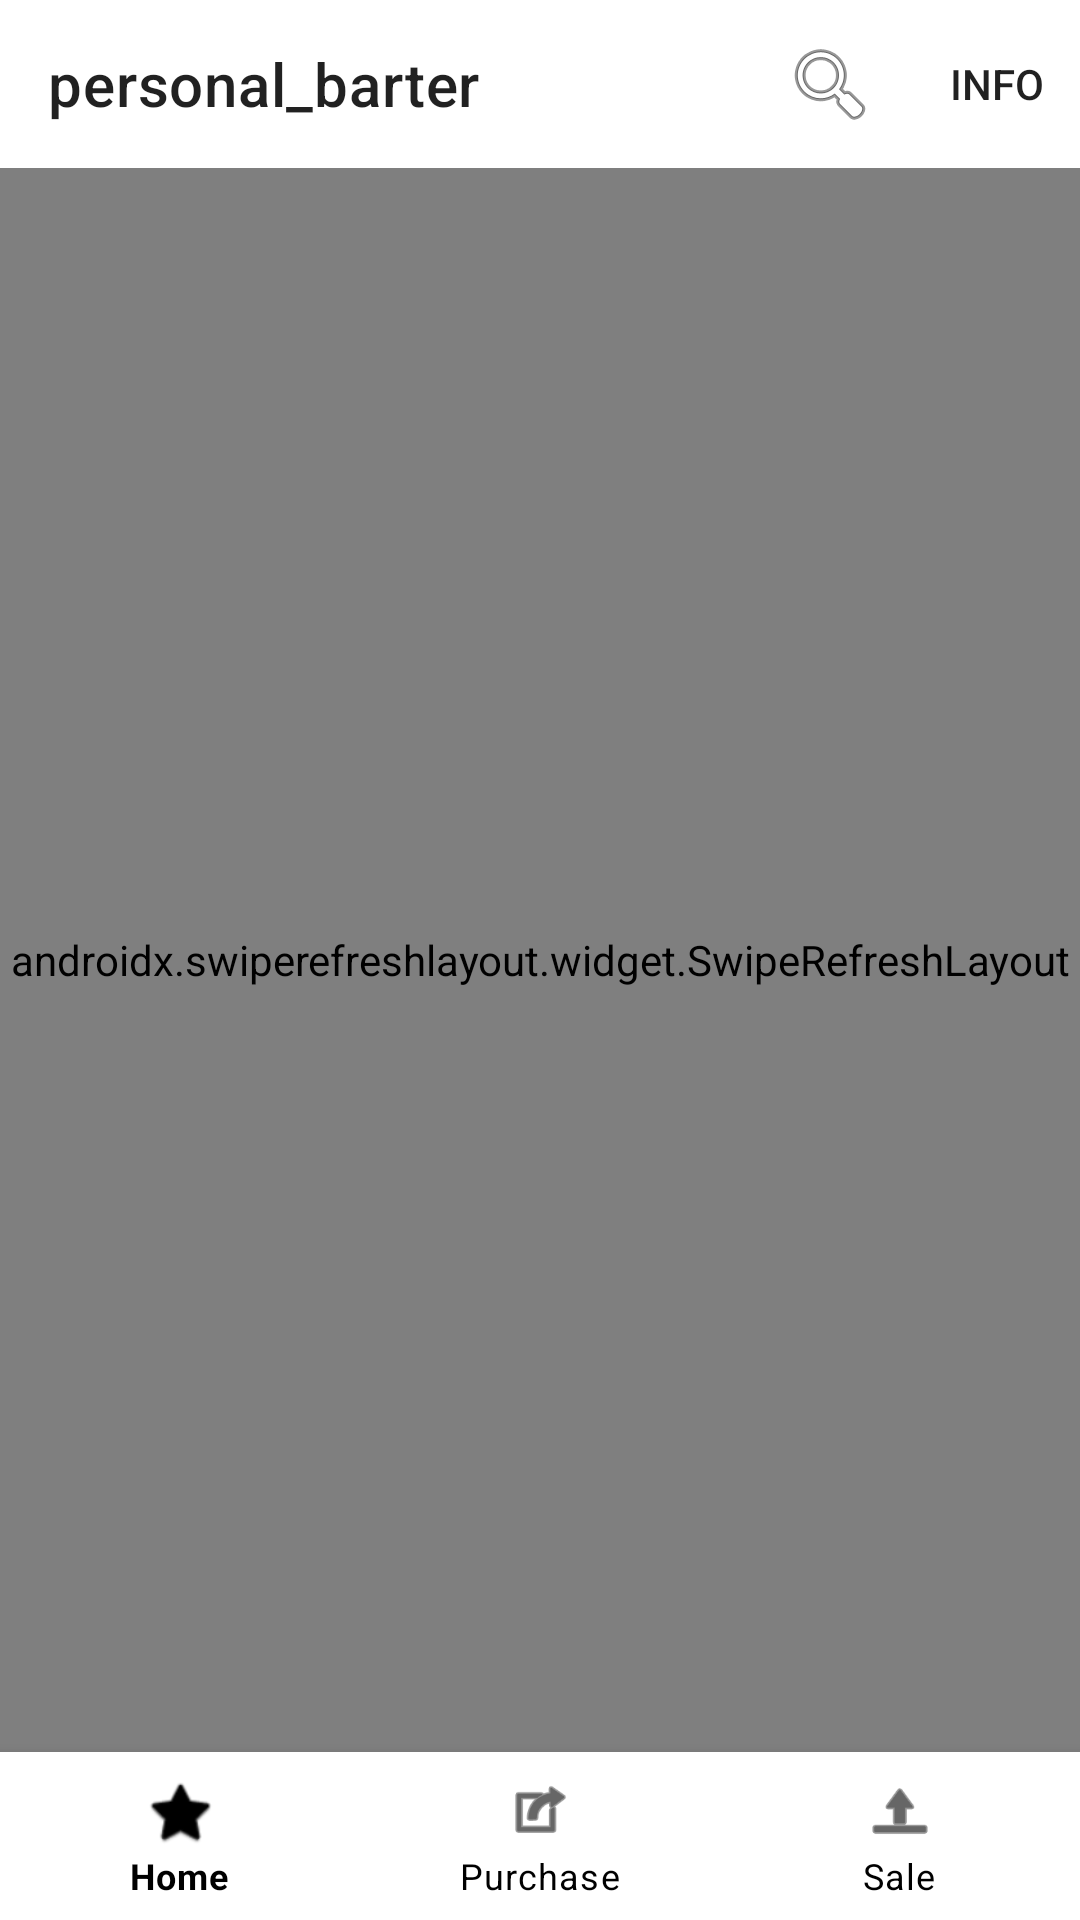

Layout XML and referenced resources for this Android screen:
<!-- AndroidManifest.xml: application theme Theme.Personal_barter -->
<!-- res/layout/activity_main.xml -->
<?xml version="1.0" encoding="utf-8"?>
<androidx.constraintlayout.widget.ConstraintLayout xmlns:android="http://schemas.android.com/apk/res/android"
    xmlns:app="http://schemas.android.com/apk/res-auto"
    xmlns:tools="http://schemas.android.com/tools"
    android:layout_width="match_parent"
    android:layout_height="match_parent"
    tools:context=".MainActivityDir.MainActivity">

    <androidx.appcompat.widget.Toolbar
        android:id="@+id/toolbar_main"
        android:layout_width="match_parent"
        android:layout_height="wrap_content"
        android:minHeight="?attr/actionBarSize"
        android:theme="?attr/actionBarTheme"
        app:layout_constraintTop_toTopOf="parent"
        app:menu="@menu/top_toolbar_menu"
        app:title="@string/app_name" />

    <com.google.android.material.bottomnavigation.BottomNavigationView
        android:id="@+id/bottomnavigation_main"
        android:layout_width="match_parent"
        android:layout_height="0dp"
        app:layout_constraintBottom_toBottomOf="parent"
        app:itemIconTint="@drawable/navi_selector"
        app:itemTextColor="@drawable/navi_selector"
        app:menu="@menu/bottom_navigate_menu" />

    <androidx.swiperefreshlayout.widget.SwipeRefreshLayout
        android:id="@+id/swipeRefreshLayout_main"
        android:layout_width="match_parent"
        android:layout_height="0dp"
        app:layout_constraintBottom_toTopOf="@id/bottomnavigation_main"
        app:layout_constraintTop_toBottomOf="@id/toolbar_main">

        <androidx.constraintlayout.widget.ConstraintLayout
            android:layout_width="match_parent"
            android:layout_height="0dp"
            app:layout_constraintBottom_toTopOf="@id/bottomnavigation_main"
            app:layout_constraintTop_toBottomOf="@id/toolbar_main">

            <androidx.viewpager2.widget.ViewPager2
                android:id="@+id/viewPager_event_banner"
                android:layout_width="match_parent"
                android:layout_height="0dp"
                app:layout_constraintHeight_percent="0.3"
                app:layout_constraintTop_toTopOf="parent" />

            <com.google.android.material.tabs.TabLayout
                android:id="@+id/tabLayout"
                android:layout_width="wrap_content"
                android:layout_height="wrap_content"
                app:layout_constraintEnd_toEndOf="parent"
                app:layout_constraintStart_toStartOf="parent"
                app:layout_constraintTop_toBottomOf="@id/viewPager_event_banner"
                app:tabBackground="@drawable/tab_dot" />

            <androidx.recyclerview.widget.RecyclerView
                android:id="@+id/recyclerView_main_rank"
                android:layout_width="match_parent"
                android:layout_height="wrap_content"
                android:padding="5dp"
                app:layout_constraintTop_toBottomOf="@id/tabLayout" />

        </androidx.constraintlayout.widget.ConstraintLayout>
    </androidx.swiperefreshlayout.widget.SwipeRefreshLayout>
</androidx.constraintlayout.widget.ConstraintLayout>
<!-- resources referenced by this layout -->
<resources>
  <!-- drawable navi_selector (drawable) -->
  <?xml version="1.0" encoding="utf-8"?>
  <selector xmlns:android="http://schemas.android.com/apk/res/android">
      <item android:state_pressed="true" android:color="@color/black" />
      <item android:state_checked="true" android:color="@color/black" />
      <item android:color="@color/black" />
  </selector>
  <string name="app_name">personal_barter</string>
  <style name="Theme.Personal_barter" parent="Theme.MaterialComponents.DayNight.NoActionBar">
          
          <item name="colorPrimary">@color/purple_500</item>
          <item name="colorPrimaryVariant">@color/purple_700</item>
          <item name="colorOnPrimary">@color/white</item>
          
          <item name="colorSecondary">@color/teal_200</item>
          <item name="colorSecondaryVariant">@color/teal_700</item>
          <item name="colorOnSecondary">@color/black</item>
          
          <item name="android:statusBarColor">?attr/colorPrimaryVariant</item>
          
      </style>
  <color name="black">#FF000000</color>
  <color name="purple_500">#FF6200EE</color>
  <color name="purple_700">#FF3700B3</color>
  <color name="white">#FFFFFFFF</color>
  <color name="teal_200">#FF03DAC5</color>
  <color name="teal_700">#FF018786</color>
</resources>
